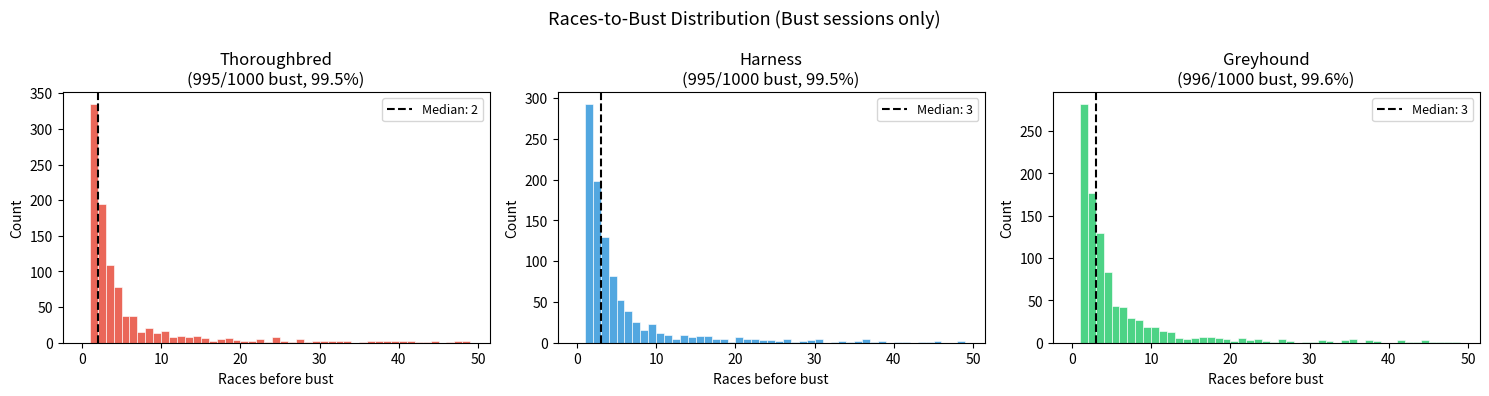
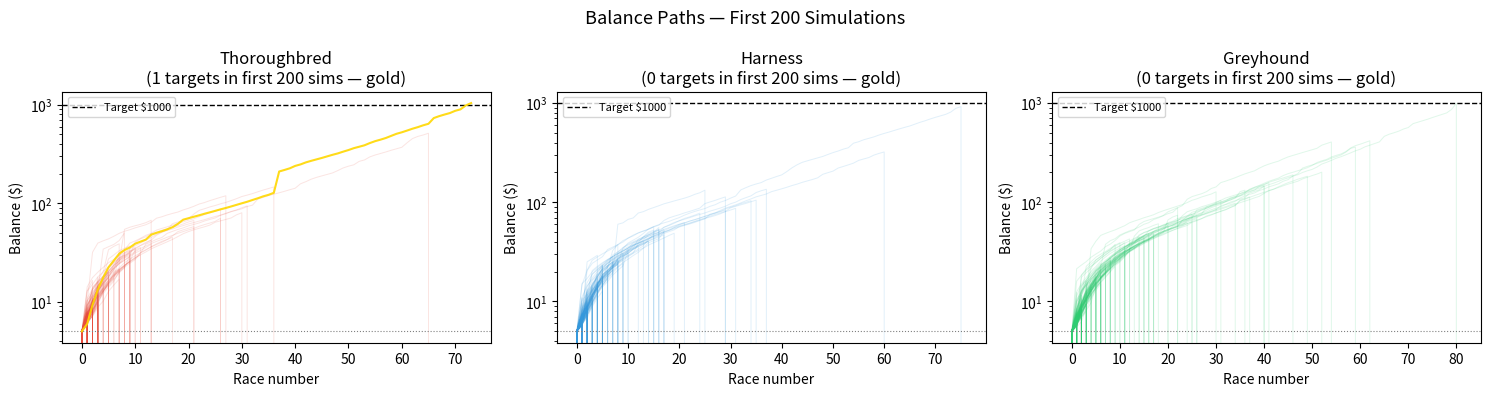
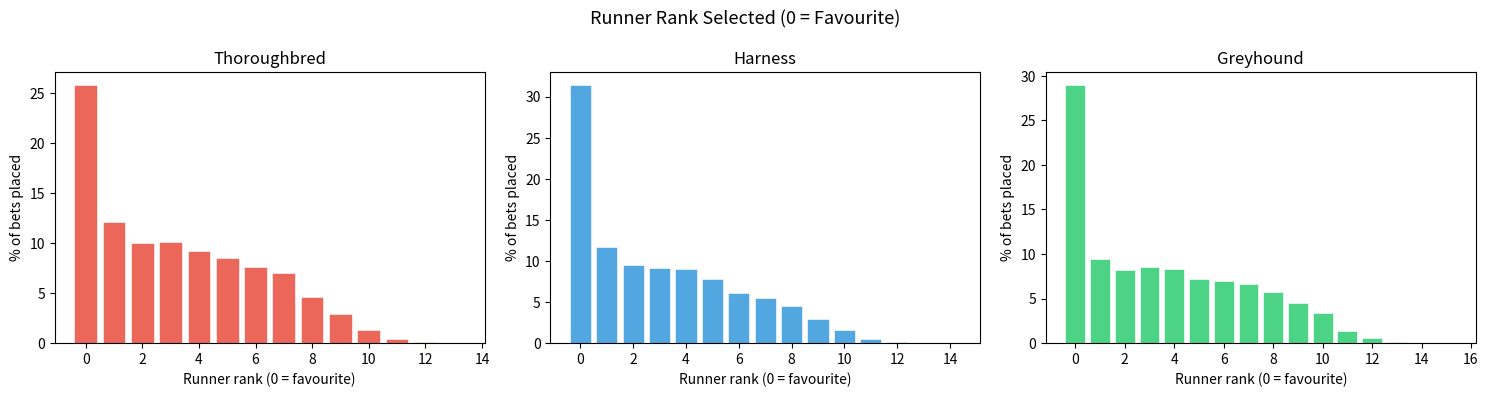
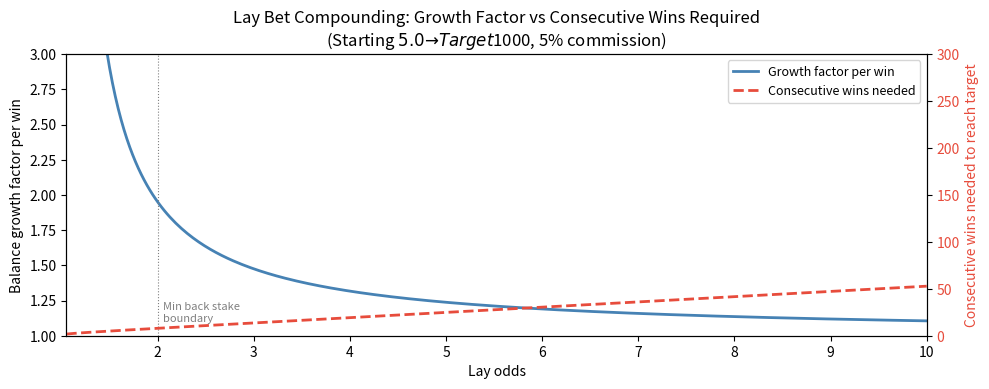
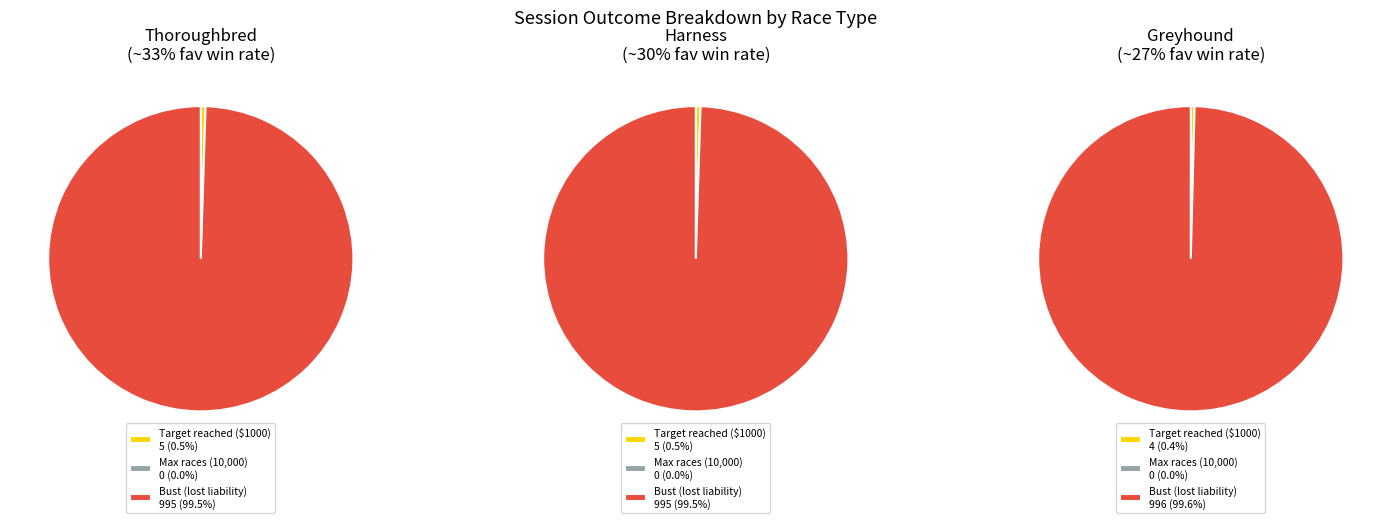

Here is the Python script that generated these plots, in order: (Note: this script raises an exception after producing the figures.)
import numpy as np
import pandas as pd
import matplotlib.pyplot as plt
import matplotlib.ticker as mticker
from collections import Counter

plt.rcParams.update({"figure.dpi": 120, "font.size": 10})

# ── Simulation parameters ────────────────────────────────────────────────────
N_SIMS            = 1_000      # independent runs per race type
MAX_RACES         = 10_000     # safety cap per run
STARTING_BALANCE  = 5.0        # first liability = starting balance
TARGET            = 1_000.0    # session ends when balance >= target

# ── Betfair parameters ───────────────────────────────────────────────────────
COMMISSION        = 0.05       # 5% on winning lay profit
OVERROUND         = 1.01       # 101% market overround
MIN_BACK_STAKE    = 2.0        # Betfair AU minimum back stake
MAX_LAY_ODDS      = 30.0       # hard cap on lay odds (exchange liquidity limit)

# ── Race parameters ──────────────────────────────────────────────────────────
MIN_RUNNERS       = 5
MAX_RUNNERS       = 24

# Race types: (label, Gamma shape, description)
# Gamma(α): lower α → more concentrated on favourite → higher fav win rate
RACE_TYPES = [
    ("Thoroughbred", 0.5, "~33% fav win rate"),
    ("Harness",      0.6, "~30% fav win rate"),
    ("Greyhound",    0.8, "~27% fav win rate"),
]

SEED = 42

def generate_race(n_runners: int, overround: float, shape: float, rng: np.random.Generator):
    """
    Generate a race market.

    Returns
    -------
    lay_odds  : np.ndarray, shape (n_runners,), sorted descending by true prob
                (index 0 = favourite)
    true_probs: np.ndarray, shape (n_runners,), sum to 1.0
    """
    raw = rng.gamma(shape, 1.0, size=n_runners)
    true_probs = raw / raw.sum()

    # Sort descending: index 0 is the favourite (highest true win prob)
    order = np.argsort(true_probs)[::-1]
    true_probs = true_probs[order]

    # Betfair-style: implied prob = true_prob × overround, lay_odds = 1 / implied_prob
    implied_probs = np.clip(true_probs * overround, 1e-6, 1.0)
    lay_odds = np.round(1.0 / implied_probs, 2)
    lay_odds = np.maximum(lay_odds, 1.01)

    return lay_odds, true_probs


def select_runner(
    lay_odds: np.ndarray,
    balance: float,
    min_back_stake: float = MIN_BACK_STAKE,
    max_lay_odds: float = MAX_LAY_ODDS,
):
    """
    Select the highest-odds runner affordable within Betfair constraints.

    A runner is affordable if the required back stake (liability / (odds - 1))
    is >= min_back_stake.  This rearranges to: odds <= 1 + balance / min_back_stake.

    Falls back to the favourite (index 0) if no runner satisfies the constraint.

    Returns
    -------
    (runner_index, selected_odds)
    """
    # Maximum affordable lay odds given min back stake requirement
    max_feasible = min(1.0 + balance / min_back_stake, max_lay_odds)

    best_idx  = None
    best_odds = 0.0

    for i, odds in enumerate(lay_odds):
        if 1.01 < odds <= max_feasible and odds > best_odds:
            best_odds = odds
            best_idx  = i

    # Fallback: favourite (always affordable as it has the shortest odds)
    if best_idx is None:
        best_idx  = 0
        best_odds = lay_odds[0]

    return best_idx, best_odds


def resolve_lay_bet(
    balance: float,
    lay_odds: float,
    true_prob_win: float,
    commission: float,
    rng: np.random.Generator,
):
    """
    Resolve a single lay bet.

    Lay bet mechanics:
      liability   = balance (100% all-in)
      back_stake  = liability / (lay_odds - 1)

      If runner DOESN'T win (lay wins):
        gross_profit = back_stake
        commission   = gross_profit * commission_rate
        new_balance  = balance + gross_profit - commission

      If runner WINS (lay loses):
        new_balance  = 0  → bust

    Returns
    -------
    (new_balance, lay_won, back_stake)
    """
    liability  = balance
    back_stake = liability / (lay_odds - 1.0)

    runner_wins = rng.random() < true_prob_win

    if runner_wins:
        # Lay loses: forfeit entire liability
        return 0.0, False, back_stake
    else:
        # Lay wins: collect back_stake minus commission
        gross_profit = back_stake
        net_profit   = gross_profit * (1.0 - commission)
        return balance + net_profit, True, back_stake

def run_simulation(
    shape: float,
    rng: np.random.Generator,
    starting_balance: float = STARTING_BALANCE,
    target: float = TARGET,
    overround: float = OVERROUND,
    commission: float = COMMISSION,
    min_runners: int = MIN_RUNNERS,
    max_runners: int = MAX_RUNNERS,
    min_back_stake: float = MIN_BACK_STAKE,
    max_lay_odds: float = MAX_LAY_ODDS,
    max_races: int = MAX_RACES,
):
    """
    Run a single simulation path.

    Returns a dict with outcome metrics.
    """
    balance         = starting_balance
    balance_path    = [balance]
    runner_ranks    = []    # which rank (0=fav, 1=2nd fav, ...) was selected each race
    race_count      = 0
    outcome         = "max_races"  # default if cap reached

    for _ in range(max_races):
        n_runners = rng.integers(min_runners, max_runners + 1)
        lay_odds, true_probs = generate_race(n_runners, overround, shape, rng)

        runner_idx, selected_odds = select_runner(
            lay_odds, balance, min_back_stake, max_lay_odds
        )
        runner_ranks.append(runner_idx)

        balance, lay_won, _ = resolve_lay_bet(
            balance, selected_odds, true_probs[runner_idx], commission, rng
        )
        race_count += 1
        balance_path.append(balance)

        if balance <= 0.0:
            outcome = "bust"
            break
        if balance >= target:
            outcome = "target"
            break

    return {
        "outcome":       outcome,
        "race_count":    race_count,
        "final_balance": balance,
        "balance_path":  np.array(balance_path),
        "runner_ranks":  runner_ranks,
    }

results_by_type = {}

for label, shape, desc in RACE_TYPES:
    rng = np.random.default_rng(SEED)
    sims = [run_simulation(shape, rng) for _ in range(N_SIMS)]
    results_by_type[label] = sims
    busts   = sum(1 for s in sims if s["outcome"] == "bust")
    targets = sum(1 for s in sims if s["outcome"] == "target")
    print(f"{label} ({desc}): {busts} busts, {targets} targets out of {N_SIMS}")

summary_rows = []

for label, shape, desc in RACE_TYPES:
    sims = results_by_type[label]
    n = len(sims)

    busts      = [s for s in sims if s["outcome"] == "bust"]
    targets    = [s for s in sims if s["outcome"] == "target"]
    max_races  = [s for s in sims if s["outcome"] == "max_races"]

    race_counts = [s["race_count"] for s in sims]
    bust_races  = [s["race_count"] for s in busts]   if busts   else [np.nan]
    tgt_races   = [s["race_count"] for s in targets] if targets else [np.nan]

    summary_rows.append({
        "Race Type":          label,
        "Gamma Shape":        shape,
        "Bust Count":         len(busts),
        "Target Count":       len(targets),
        "Max-Races Count":    len(max_races),
        "Bust Rate %":        f"{len(busts)/n*100:.1f}",
        "Target Rate %":      f"{len(targets)/n*100:.1f}",
        "Median Races (all)": f"{np.median(race_counts):.0f}",
        "Median Races (bust)":f"{np.median(bust_races):.0f}" if busts else "—",
        "Median Races (tgt)": f"{np.median(tgt_races):.0f}"  if targets else "—",
        "Mean Final Balance": f"${np.mean([s['final_balance'] for s in sims]):.2f}",
    })

summary_df = pd.DataFrame(summary_rows)
print(summary_df.to_string(index=False))

fig, axes = plt.subplots(1, 3, figsize=(15, 4), sharey=False)
fig.suptitle("Races-to-Bust Distribution (Bust sessions only)", fontsize=13)

colors = ["#e74c3c", "#3498db", "#2ecc71"]

for ax, (label, shape, desc), color in zip(axes, RACE_TYPES, colors):
    sims  = results_by_type[label]
    busts = [s["race_count"] for s in sims if s["outcome"] == "bust"]

    if busts:
        bins = range(0, min(max(busts) + 2, 50))
        ax.hist(busts, bins=bins, color=color, edgecolor="white", linewidth=0.5, alpha=0.85)
        ax.axvline(np.median(busts), color="black", linewidth=1.5,
                   linestyle="--", label=f"Median: {np.median(busts):.0f}")
        ax.legend(fontsize=9)
    else:
        ax.text(0.5, 0.5, "No busts", ha="center", va="center", transform=ax.transAxes)

    n_busts  = len(busts)
    n_total  = len(sims)
    ax.set_title(f"{label}\n({n_busts}/{n_total} bust, {n_busts/n_total*100:.1f}%)")
    ax.set_xlabel("Races before bust")
    ax.set_ylabel("Count")

plt.tight_layout()
plt.show()

fig, axes = plt.subplots(1, 3, figsize=(15, 4))
fig.suptitle("Balance Paths — First 200 Simulations", fontsize=13)

colors = ["#e74c3c", "#3498db", "#2ecc71"]
N_SHOW = 200

for ax, (label, shape, desc), color in zip(axes, RACE_TYPES, colors):
    sims = results_by_type[label]

    for s in sims[:N_SHOW]:
        path = s["balance_path"]
        if s["outcome"] == "target":
            ax.plot(path, color="gold", alpha=0.9, linewidth=1.5, zorder=5)
        elif s["outcome"] == "bust":
            ax.plot(path, color=color, alpha=0.15, linewidth=0.7)
        else:
            ax.plot(path, color="grey", alpha=0.15, linewidth=0.7)

    ax.axhline(TARGET, color="black", linewidth=1, linestyle="--", label=f"Target ${TARGET:.0f}")
    ax.axhline(STARTING_BALANCE, color="grey", linewidth=0.8, linestyle=":")

    n_targets = sum(1 for s in sims[:N_SHOW] if s["outcome"] == "target")
    ax.set_title(f"{label}\n({n_targets} targets in first {N_SHOW} sims — gold)")
    ax.set_xlabel("Race number")
    ax.set_ylabel("Balance ($)")
    ax.set_yscale("log")
    ax.legend(fontsize=8)

plt.tight_layout()
plt.show()

fig, axes = plt.subplots(1, 3, figsize=(15, 4))
fig.suptitle("Runner Rank Selected (0 = Favourite)", fontsize=13)

colors = ["#e74c3c", "#3498db", "#2ecc71"]

for ax, (label, shape, desc), color in zip(axes, RACE_TYPES, colors):
    sims = results_by_type[label]

    all_ranks = []
    for s in sims:
        all_ranks.extend(s["runner_ranks"])

    if all_ranks:
        rank_counter = Counter(all_ranks)
        max_rank = max(rank_counter.keys())
        ranks  = list(range(max_rank + 1))
        counts = [rank_counter.get(r, 0) for r in ranks]
        total  = sum(counts)

        ax.bar(ranks, [c / total * 100 for c in counts],
               color=color, edgecolor="white", linewidth=0.5, alpha=0.85)

    ax.set_title(label)
    ax.set_xlabel("Runner rank (0 = favourite)")
    ax.set_ylabel("% of bets placed")
    ax.xaxis.set_major_locator(mticker.MaxNLocator(integer=True))

plt.tight_layout()
plt.show()

odds_range = np.linspace(1.05, 10.0, 300)

fig, ax = plt.subplots(figsize=(10, 4))

# Growth factor = new_balance / balance
# = (balance + back_stake * (1 - commission)) / balance
# = 1 + (1 / (odds - 1)) * (1 - commission)
growth = 1.0 + (1.0 / (odds_range - 1.0)) * (1.0 - COMMISSION)

ax.plot(odds_range, growth, color="steelblue", linewidth=2, label="Growth factor per win")

# Races needed to reach target: n = log(TARGET/START) / log(growth)
n_races_needed = np.log(TARGET / STARTING_BALANCE) / np.log(growth)

ax2 = ax.twinx()
ax2.plot(odds_range, n_races_needed, color="#e74c3c", linewidth=2, linestyle="--",
         label="Consecutive wins needed")
ax2.set_ylabel("Consecutive wins needed to reach target", color="#e74c3c")
ax2.tick_params(axis="y", labelcolor="#e74c3c")
ax2.set_ylim(0, 300)

ax.set_xlabel("Lay odds")
ax.set_ylabel("Balance growth factor per win")
ax.set_title(f"Lay Bet Compounding: Growth Factor vs Consecutive Wins Required\n"
             f"(Starting ${STARTING_BALANCE} → Target ${TARGET:.0f}, {COMMISSION*100:.0f}% commission)")
ax.set_xlim(1.05, 10.0)
ax.set_ylim(1.0, 3.0)

lines1, labels1 = ax.get_legend_handles_labels()
lines2, labels2 = ax2.get_legend_handles_labels()
ax.legend(lines1 + lines2, labels1 + labels2, loc="upper right", fontsize=9)

ax.axvline(2.0, color="grey", linewidth=0.8, linestyle=":")
ax.text(2.05, 1.1, "Min back stake\nboundary", color="grey", fontsize=8)

plt.tight_layout()
plt.show()

# Print key values
for test_odds in [1.5, 2.0, 3.0, 5.0, 8.0, 10.0]:
    gf = 1.0 + (1.0/(test_odds - 1.0)) * (1.0 - COMMISSION)
    n  = np.log(TARGET/STARTING_BALANCE) / np.log(gf)
    # Probability of n consecutive wins (using avg win rate estimate)
    print(f"Odds {test_odds:.1f}: growth ×{gf:.4f}/win, needs {n:.0f} consecutive wins")

fig, axes = plt.subplots(1, 3, figsize=(15, 5))
fig.suptitle("Session Outcome Breakdown by Race Type", fontsize=13)

colors_map = {"bust": "#e74c3c", "target": "gold", "max_races": "#95a5a6"}
labels_map  = {"bust": "Bust (lost liability)",
               "target": f"Target reached (${TARGET:.0f})",
               "max_races": f"Max races ({MAX_RACES:,})"}

for ax, (label, shape, desc) in zip(axes, RACE_TYPES):
    sims = results_by_type[label]
    outcome_counts = Counter(s["outcome"] for s in sims)
    n = len(sims)

    outcomes = ["target", "max_races", "bust"]
    values   = [outcome_counts.get(o, 0) for o in outcomes]
    clrs     = [colors_map[o] for o in outcomes]
    lbls     = [f"{labels_map[o]}\n{outcome_counts.get(o,0)} ({outcome_counts.get(o,0)/n*100:.1f}%)"
                for o in outcomes]

    wedges, texts = ax.pie(
        values, labels=None, colors=clrs,
        startangle=90, counterclock=False,
        wedgeprops={"edgecolor": "white", "linewidth": 1.5},
    )
    ax.legend(wedges, lbls, loc="lower center", fontsize=7.5,
              bbox_to_anchor=(0.5, -0.18))
    ax.set_title(f"{label}\n({desc})")

plt.tight_layout()
plt.show()

print("Target-Reaching Runs Detail")
print("=" * 70)

for label, shape, desc in RACE_TYPES:
    sims    = results_by_type[label]
    targets = [s for s in sims if s["outcome"] == "target"]

    print(f"\n{label} — {len(targets)} target run(s):")

    if not targets:
        print("  (none)")
        continue

    for i, s in enumerate(targets, 1):
        races   = s["race_count"]
        final   = s["final_balance"]
        ranks   = s["runner_ranks"]
        rank_c  = Counter(ranks)
        top3    = rank_c.most_common(3)
        print(f"  Run {i}: {races} races, final ${final:.2f} | "
              f"Top ranks: {top3}")

percentiles = [1, 5, 10, 25, 50, 75, 90, 95, 99]
rows = []

for label, shape, desc in RACE_TYPES:
    sims    = results_by_type[label]
    finals  = [s["final_balance"] for s in sims]
    row     = {"Race Type": label}
    for p in percentiles:
        row[f"p{p}"] = f"${np.percentile(finals, p):.2f}"
    rows.append(row)

pct_df = pd.DataFrame(rows)
print("Final Balance Percentiles")
print(pct_df.to_string(index=False))

display_cols = [
    "race_type", "starting_balance", "target",
    "bust_rate", "target_rate", "mean_final_bal", "ev_per_session", "median_races",
]

sweet_df = grid_df[display_cols].copy()
sweet_df.columns = [
    "Race Type", "Start $", "Target $",
    "Bust %", "Target %", "Mean Final $", "EV / Session $", "Median Races",
]

# Flag sweet spots: target% > bust%
sweet_df["Sweet Spot?"] = sweet_df.apply(
    lambda r: "YES ✓" if r["Target %"] > r["Bust %"] else "", axis=1
)

# Sort by EV descending
sweet_df = sweet_df.sort_values("EV / Session $", ascending=False)

# Format numbers
for col in ["Bust %", "Target %"]:
    sweet_df[col] = sweet_df[col].apply(lambda x: f"{x:.1f}%")
for col in ["Mean Final $", "EV / Session $"]:
    sweet_df[col] = sweet_df[col].apply(lambda x: f"${x:+.2f}")
sweet_df["Median Races"] = sweet_df["Median Races"].apply(lambda x: f"{x:.0f}")

print("All combinations ranked by Expected Value per Session")
print("=" * 90)
print(sweet_df.to_string(index=False))

# Highlight sweet spots
sweet_spots = sweet_df[sweet_df["Sweet Spot?"] == "YES ✓"]
print(f"\n{'=' * 90}")
if len(sweet_spots):
    print(f"Sweet spots (target rate > bust rate): {len(sweet_spots)} found")
    print(sweet_spots.to_string(index=False))
else:
    print("No sweet spots found where target rate > bust rate.")

N_SESSIONS = 1_000   # sequential sessions for cumulative P&L

# Collect P&L paths for the most interesting combos:
# all starting_balance × target combos for each race type (15 lines per type)
# Focus on Thoroughbred to avoid clutter; add a race-type comparison subplot

fig, axes = plt.subplots(1, 3, figsize=(16, 5), sharey=False)
fig.suptitle(f"Cumulative Net Profit Over {N_SESSIONS:,} Sessions", fontsize=13)

race_colors = ["#e74c3c", "#3498db", "#2ecc71"]

for ax, (race_label, shape, desc), rcolor in zip(axes, RACE_TYPES, race_colors):

    cmap_lines = plt.cm.viridis(np.linspace(0.15, 0.95, len(GRID_TARGETS)))

    for start_bal in GRID_STARTS:
        ls = {5.0: "-", 10.0: "--", 15.0: ":."}[start_bal]
        lw = {5.0: 1.2, 10.0: 1.6, 15.0: 2.0}[start_bal]

        for tgt_i, tgt in enumerate(GRID_TARGETS):
            rng = np.random.default_rng(SEED + int(start_bal) + int(tgt))

            session_profits = []
            for _ in range(N_SESSIONS):
                outcome, _, fb = run_simulation_fast(
                    shape, rng, starting_balance=start_bal, target=tgt
                )
                session_profits.append(fb - start_bal)

            cumulative = np.cumsum(session_profits)

            label = f"S${start_bal:.0f}→T${tgt:.0f}" if start_bal == 5.0 else None
            ax.plot(cumulative, color=cmap_lines[tgt_i], linewidth=lw,
                    alpha=0.75, label=label,
                    linestyle="-" if start_bal == 5.0 else ("--" if start_bal == 10.0 else ":"))

    ax.axhline(0, color="black", linewidth=0.8, linestyle="--")
    ax.set_title(f"{race_label}\n({desc})")
    ax.set_xlabel("Session number")
    ax.set_ylabel("Cumulative net profit ($)")
    if ax == axes[0]:
        # Custom legend for target colours
        handles = [plt.Line2D([0],[0], color=cmap_lines[i], linewidth=1.5,
                              label=f"Target ${t:.0f}") for i, t in enumerate(GRID_TARGETS)]
        style_handles = [
            plt.Line2D([0],[0], color="grey", linewidth=1.2, linestyle="-",  label="Start $5"),
            plt.Line2D([0],[0], color="grey", linewidth=1.6, linestyle="--", label="Start $10"),
            plt.Line2D([0],[0], color="grey", linewidth=2.0, linestyle=":",  label="Start $15"),
        ]
        ax.legend(handles=handles + style_handles, fontsize=7, loc="upper left", ncol=2)

plt.tight_layout()
plt.show()

fig, axes = plt.subplots(len(RACE_TYPES), len(GRID_STARTS),
                         figsize=(16, 10), sharey=False)
fig.suptitle("Target Rate vs Bust Rate by Race Type, Target & Starting Liability", fontsize=12)

x      = np.arange(len(GRID_TARGETS))
width  = 0.35

for row_i, (race_label, shape, desc) in enumerate(RACE_TYPES):
    for col_i, start_bal in enumerate(GRID_STARTS):
        ax  = axes[row_i][col_i]
        sub = grid_df[(grid_df["race_type"] == race_label) &
                      (grid_df["starting_balance"] == start_bal)].sort_values("target")

        tgt_rates  = sub["target_rate"].values
        bust_rates = sub["bust_rate"].values

        bars_t = ax.bar(x - width/2, tgt_rates,  width, label="Target rate", color="#2ecc71", alpha=0.85)
        bars_b = ax.bar(x + width/2, bust_rates, width, label="Bust rate",   color="#e74c3c", alpha=0.85)

        # Shade cells where target > bust
        for i, (t, b) in enumerate(zip(tgt_rates, bust_rates)):
            if t > b:
                ax.axvspan(i - 0.55, i + 0.55, alpha=0.12, color="#2ecc71", zorder=0)

        ax.set_xticks(x)
        ax.set_xticklabels([f"${t:.0f}" for t in GRID_TARGETS], fontsize=8)
        ax.set_ylim(0, 105)
        ax.yaxis.set_major_formatter(mticker.FormatStrFormatter("%.0f%%"))

        if row_i == 0:
            ax.set_title(f"Start ${start_bal:.0f}", fontsize=10)
        if col_i == 0:
            ax.set_ylabel(f"{race_label}\nRate (%)", fontsize=8)
        if row_i == len(RACE_TYPES) - 1:
            ax.set_xlabel("Target", fontsize=8)
        if row_i == 0 and col_i == len(GRID_STARTS) - 1:
            ax.legend(fontsize=8)

plt.tight_layout()
plt.show()

import matplotlib.colors as mcolors

metrics = [
    ("target_rate",     "Target Rate (%)",            "YlGn",    None),
    ("bust_rate",       "Bust Rate (%)",               "YlOrRd",  None),
    ("ev_per_session",  "Expected Value / Session ($)", "RdYlGn",  0.0),
]

fig, axes = plt.subplots(
    len(RACE_TYPES), len(metrics),
    figsize=(14, 10),
    squeeze=False,
)
fig.suptitle("Grid Search Heatmaps: Target × Starting Liability", fontsize=13, y=1.01)

for row_i, (race_label, shape, desc) in enumerate(RACE_TYPES):
    sub = grid_df[grid_df["race_type"] == race_label]

    for col_i, (metric, metric_label, cmap, vcenter) in enumerate(metrics):
        ax = axes[row_i][col_i]

        # Pivot: rows = starting_balance, cols = target
        pivot = sub.pivot(index="starting_balance", columns="target", values=metric)
        pivot = pivot.sort_index(ascending=False)   # highest start at top

        if vcenter is not None:
            # Diverging: centre at 0
            vmin = pivot.values.min()
            vmax = pivot.values.max()
            norm = mcolors.TwoSlopeNorm(vmin=min(vmin, -0.01), vcenter=vcenter,
                                        vmax=max(vmax, 0.01))
            im = ax.imshow(pivot.values, cmap=cmap, norm=norm, aspect="auto")
        else:
            im = ax.imshow(pivot.values, cmap=cmap, aspect="auto")

        plt.colorbar(im, ax=ax, shrink=0.8)

        # Annotate cells
        for r in range(pivot.shape[0]):
            for c in range(pivot.shape[1]):
                val = pivot.values[r, c]
                fmt = f"{val:.1f}" if abs(val) < 100 else f"{val:.0f}"
                ax.text(c, r, fmt, ha="center", va="center", fontsize=7.5,
                        color="black" if 0.2 < im.norm(val) < 0.8 else "white")

        ax.set_xticks(range(len(pivot.columns)))
        ax.set_xticklabels([f"${t:.0f}" for t in pivot.columns], fontsize=8)
        ax.set_yticks(range(len(pivot.index)))
        ax.set_yticklabels([f"${s:.0f}" for s in pivot.index], fontsize=8)

        if row_i == 0:
            ax.set_title(metric_label, fontsize=9)
        if col_i == 0:
            ax.set_ylabel(f"{race_label}\nStart liability ($)", fontsize=8)
        if row_i == len(RACE_TYPES) - 1:
            ax.set_xlabel("Target ($)", fontsize=8)

plt.tight_layout()
plt.show()

grid_records = []

for race_label, shape, desc in RACE_TYPES:
    for start_bal in GRID_STARTS:
        for tgt in GRID_TARGETS:
            # Use a deterministic seed derived from parameters
            cell_seed = int(SEED + start_bal * 1000 + tgt)
            rec = run_grid_cell(shape, start_bal, tgt, GRID_N_SIMS, cell_seed)
            rec["race_type"] = race_label
            grid_records.append(rec)
            b = rec["bust_rate"]
            t = rec["target_rate"]
            ev = rec["ev_per_session"]
            flag = " ◄ target>bust" if t > b else ""
            print(f"  {race_label:<14} start=${start_bal:.0f}  target=${tgt:>5.0f}  "
                  f"bust={b:5.1f}%  target={t:5.1f}%  EV=${ev:+.2f}{flag}")

grid_df = pd.DataFrame(grid_records)
print(f"\nGrid complete. {len(grid_df)} combinations.")

def run_simulation_fast(
    shape: float,
    rng: np.random.Generator,
    starting_balance: float,
    target: float,
    overround: float = OVERROUND,
    commission: float = COMMISSION,
    min_runners: int = MIN_RUNNERS,
    max_runners: int = MAX_RUNNERS,
    min_back_stake: float = MIN_BACK_STAKE,
    max_lay_odds: float = MAX_LAY_ODDS,
    max_races: int = MAX_RACES,
):
    """
    Lean simulation — no path/rank storage, returns only key metrics.
    Suitable for high-volume grid searches.
    """
    balance    = starting_balance
    race_count = 0
    outcome    = "max_races"

    for _ in range(max_races):
        n_runners = rng.integers(min_runners, max_runners + 1)
        lay_odds, true_probs = generate_race(n_runners, overround, shape, rng)

        runner_idx, selected_odds = select_runner(
            lay_odds, balance, min_back_stake, max_lay_odds
        )

        balance, lay_won, _ = resolve_lay_bet(
            balance, selected_odds, true_probs[runner_idx], commission, rng
        )
        race_count += 1

        if balance <= 0.0:
            outcome = "bust"
            break
        if balance >= target:
            outcome = "target"
            break

    return outcome, race_count, min(balance, target)  # cap final balance at target


def run_grid_cell(shape, starting_balance, target, n_sims, seed):
    """Run n_sims fast simulations for one grid cell. Returns summary dict."""
    rng = np.random.default_rng(seed)

    outcomes       = []
    race_counts    = []
    final_balances = []

    for _ in range(n_sims):
        outcome, rc, fb = run_simulation_fast(
            shape, rng, starting_balance=starting_balance, target=target
        )
        outcomes.append(outcome)
        race_counts.append(rc)
        final_balances.append(fb)

    n = len(outcomes)
    bust_n   = outcomes.count("bust")
    target_n = outcomes.count("target")

    mean_final = float(np.mean(final_balances))
    # Net profit per session = mean final balance − starting investment
    ev_per_session = mean_final - starting_balance

    return {
        "starting_balance": starting_balance,
        "target":           target,
        "n_sims":           n,
        "bust_count":       bust_n,
        "target_count":     target_n,
        "bust_rate":        bust_n   / n * 100,
        "target_rate":      target_n / n * 100,
        "mean_final_bal":   mean_final,
        "ev_per_session":   ev_per_session,
        "median_races":     float(np.median(race_counts)),
    }

# ── Grid search parameters ───────────────────────────────────────────────────
GRID_TARGETS   = [100.0, 250.0, 500.0, 750.0, 1_000.0]
GRID_STARTS    = [5.0, 10.0, 15.0]
GRID_N_SIMS    = 1_000   # sims per cell

# Total cells: 5 targets × 3 starts × 3 race types = 45 combos
print(f"Grid: {len(GRID_TARGETS)} targets × {len(GRID_STARTS)} starting balances "
      f"× {len(RACE_TYPES)} race types = "
      f"{len(GRID_TARGETS)*len(GRID_STARTS)*len(RACE_TYPES)} combos")
print(f"Total simulations: {len(GRID_TARGETS)*len(GRID_STARTS)*len(RACE_TYPES)*GRID_N_SIMS:,}")
